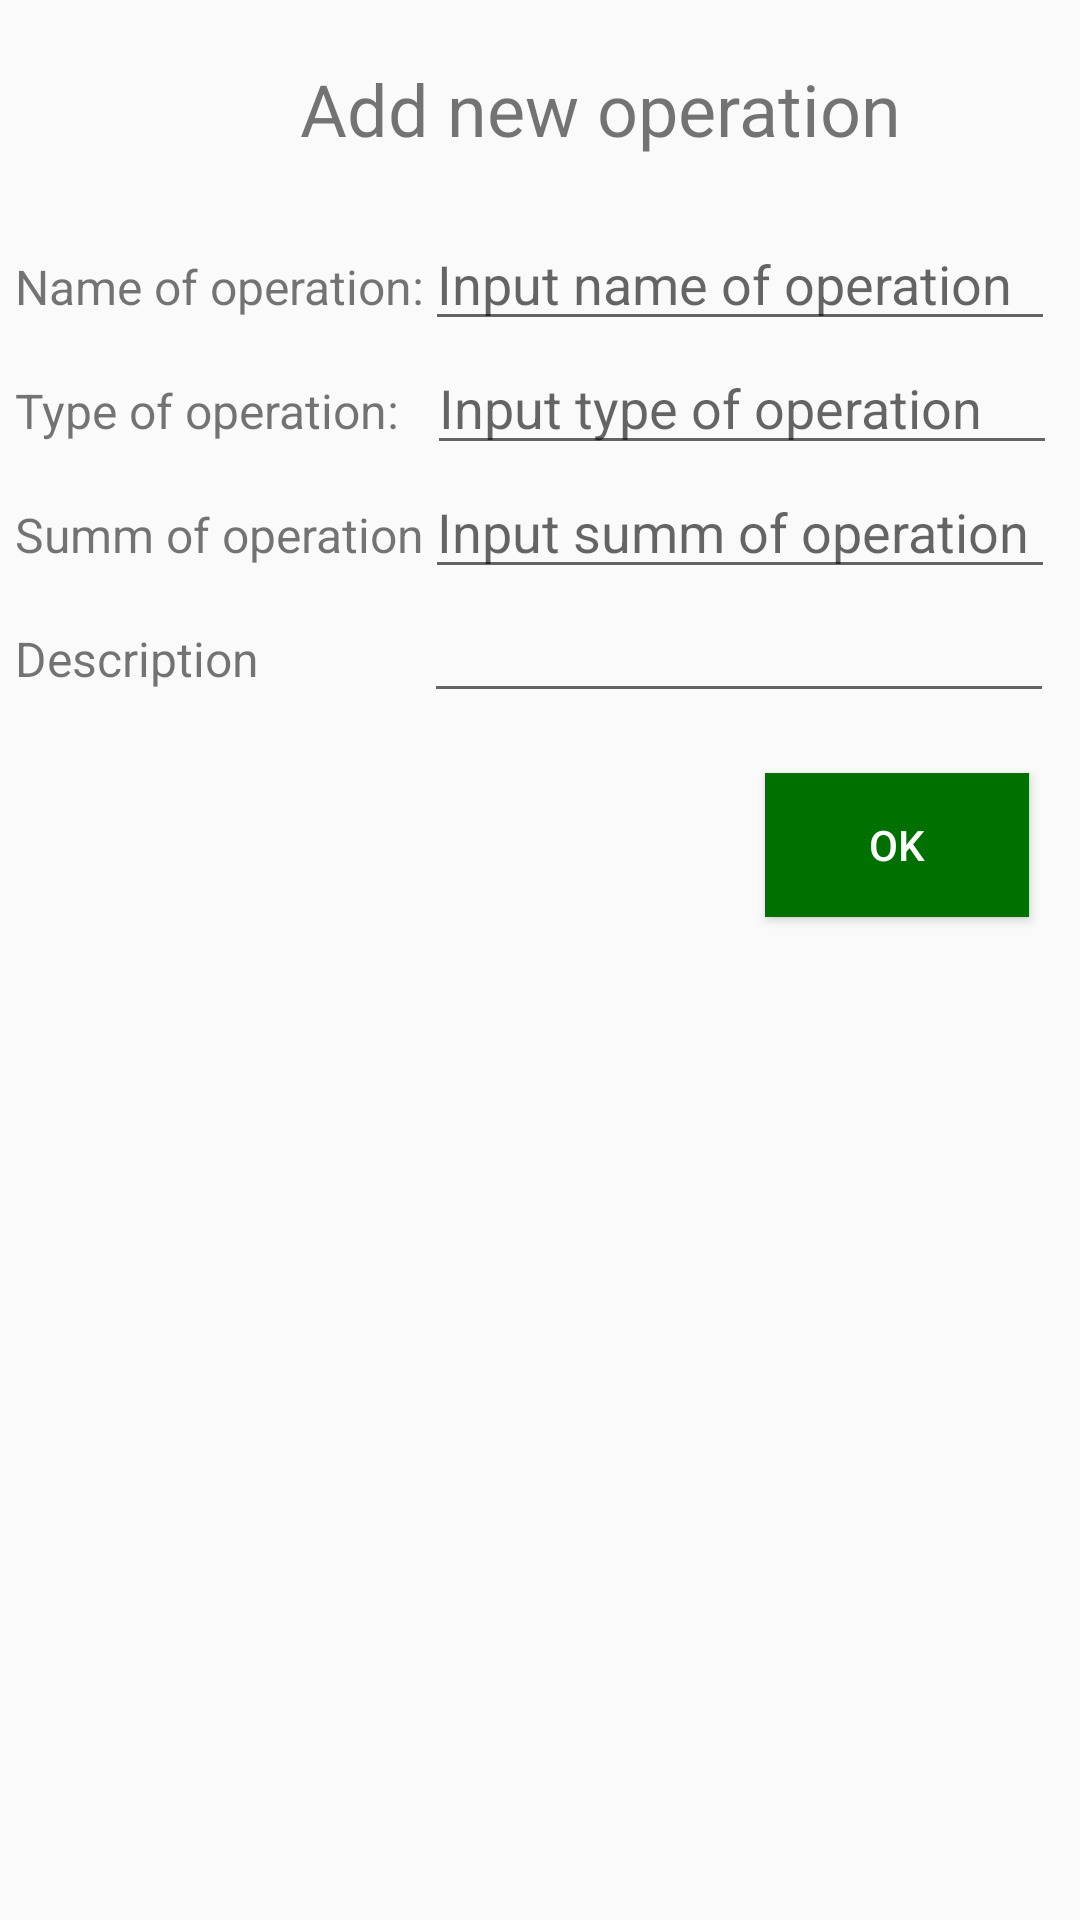

Layout XML and referenced resources for this Android screen:
<!-- AndroidManifest.xml: application theme AppTheme.NoActionBar -->
<!-- res/layout/activity_add_finance_operaion.xml -->
<?xml version="1.0" encoding="utf-8"?>
<LinearLayout xmlns:android="http://schemas.android.com/apk/res/android"
    xmlns:app="http://schemas.android.com/apk/res-auto"
    xmlns:tools="http://schemas.android.com/tools"
    android:layout_width="match_parent"
    android:layout_height="match_parent"
    tools:context=".Finance.application.AddFinanceOperaionActivity"
    android:orientation="vertical">

    <TextView
        android:id="@+id/title"
        android:layout_width="wrap_content"
        android:layout_height="wrap_content"
        android:text="Add new operation"
        android:textSize="24sp"
        android:layout_marginLeft="100dp"
        android:layout_marginVertical="20dp"
         />

    <LinearLayout
        android:layout_width="wrap_content"
        android:layout_height="wrap_content"
        android:orientation="horizontal">

        <TextView
            android:id="@+id/nameOp"
            android:layout_width="wrap_content"
            android:layout_height="wrap_content"
            android:text="Name of operation:"
            android:textSize="16sp"
            android:layout_marginLeft="5dp"/>

        <EditText
            android:id="@+id/editName"
            android:layout_width="match_parent"
            android:layout_height="wrap_content"
            android:autofillHints=""
            android:ems="10"
            android:hint="Input name of operation"
            android:inputType="textPersonName" />
    </LinearLayout>

    <LinearLayout
        android:layout_width="wrap_content"
        android:layout_height="wrap_content"
        android:orientation="horizontal">

        <TextView
            android:id="@+id/typeOp"
            android:layout_width="wrap_content"
            android:layout_height="wrap_content"
            android:text="Type of operation:"
            android:textSize="16sp"
            android:layout_marginLeft="5dp"/>

        <EditText
            android:id="@+id/editType"
            android:layout_width="match_parent"
            android:layout_height="wrap_content"
            android:autofillHints=""
            android:ems="10"
            android:hint="Input type of operation"
            android:inputType="textPersonName"
            android:layout_marginLeft="9dp"/>
    </LinearLayout>

    <LinearLayout
        android:layout_width="wrap_content"
        android:layout_height="wrap_content"
        android:orientation="horizontal">

        <TextView
            android:id="@+id/summOp"
            android:layout_width="wrap_content"
            android:layout_height="wrap_content"
            android:text="Summ of operation"
            android:textSize="16sp"
            android:layout_marginLeft="5dp"/>

        <EditText
            android:id="@+id/editSumm"
            android:layout_width="match_parent"
            android:layout_height="wrap_content"
            android:autofillHints=""
            android:ems="10"
            android:hint="Input summ of operation"
            android:inputType="textPersonName"
            />
    </LinearLayout>

    <LinearLayout
        android:layout_width="wrap_content"
        android:layout_height="wrap_content"
        android:orientation="horizontal">

        <TextView
            android:id="@+id/descriptionOp"
            android:layout_width="wrap_content"
            android:layout_height="wrap_content"
            android:text="Description"
            android:textSize="16sp"
            android:layout_marginLeft="5dp"/>

        <EditText
            android:id="@+id/editDescription"
            android:layout_width="match_parent"
            android:layout_height="wrap_content"
            android:ems="10"
            android:inputType="textPersonName"
            android:autofillHints=""
            android:layout_marginLeft="55dp"/>
    </LinearLayout>

    <Button
        android:layout_width="wrap_content"
        android:layout_height="wrap_content"
        android:layout_marginLeft="255dp"
        android:layout_marginTop="20dp"
        android:text="OK"
        android:background="@color/green"
        android:textColor="@color/white"/>




</LinearLayout>
<!-- resources referenced by this layout -->
<resources>
  <color name="green">#007000</color>
  <color name="white">#FFFFFF</color>
  <style name="AppTheme.NoActionBar">
          <item name="windowNoTitle">true</item>
      </style>
</resources>
